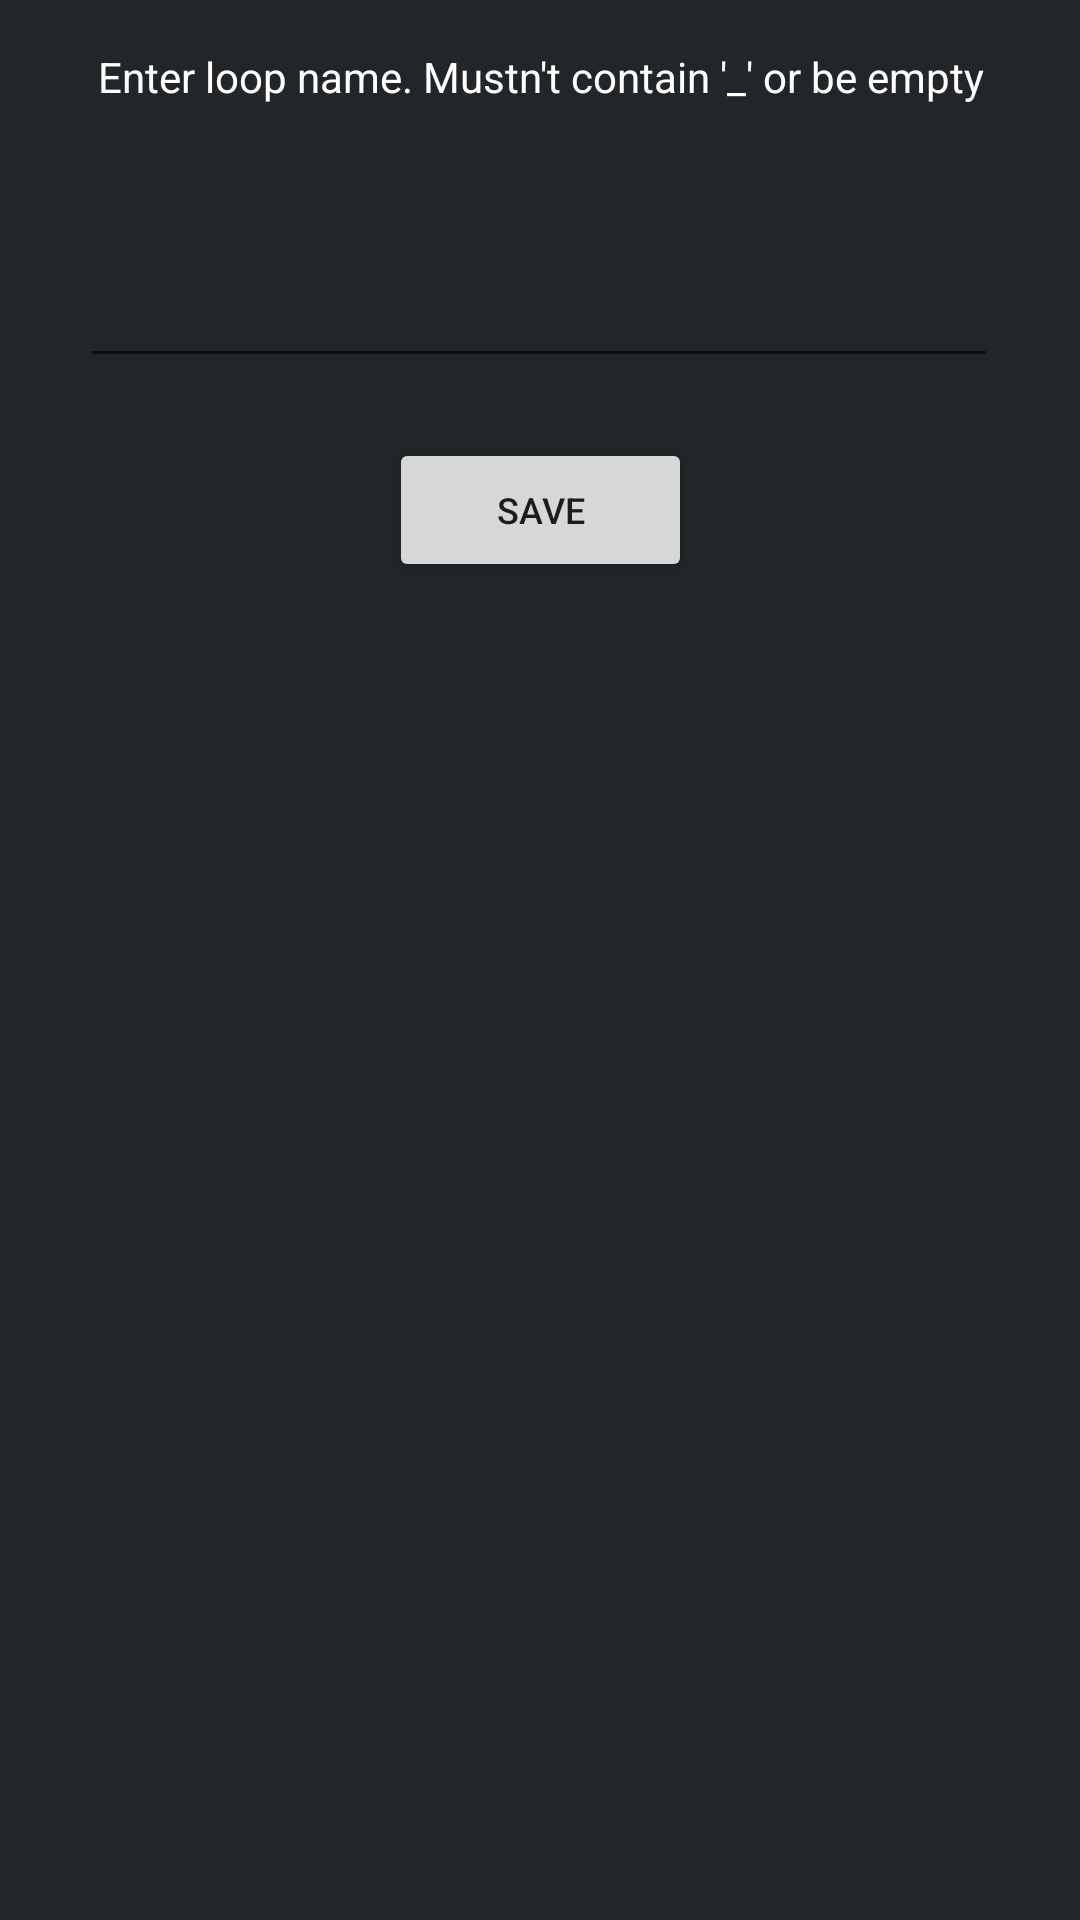

The Android layout XML behind this screen, and the referenced resources:
<!-- AndroidManifest.xml: application theme Theme.AppCompat.DayNight -->
<!-- res/layout/save_loop_layout.xml -->
<?xml version="1.0" encoding="utf-8"?>
<androidx.constraintlayout.widget.ConstraintLayout
    xmlns:android="http://schemas.android.com/apk/res/android"
    xmlns:app="http://schemas.android.com/apk/res-auto"
    xmlns:tools="http://schemas.android.com/tools"
    android:layout_width="350dp"
    android:layout_height="200dp"
    android:background="#232628">

    <TextView
        android:id="@+id/textView"
        android:layout_width="307dp"
        android:layout_height="32dp"
        android:layout_centerInParent="true"
        android:layout_marginTop="16dp"
        android:text="Enter loop name. Mustn't contain '_' or be empty"
        android:textColor="@color/white"
        android:textSize="14sp"
        android:textAlignment="center"
        app:layout_constraintEnd_toEndOf="parent"
        app:layout_constraintStart_toStartOf="parent"
        app:layout_constraintTop_toTopOf="parent" />

    <EditText
        android:id="@+id/ssf_txtSaveLoop"
        android:layout_width="306dp"
        android:layout_height="62dp"
        android:layout_marginTop="16dp"
        android:ems="10"
        android:textAlignment="center"
        android:textColor="@color/white"
        android:textSize="14sp"
        app:layout_constraintEnd_toEndOf="parent"
        app:layout_constraintHorizontal_bias="0.493"
        app:layout_constraintStart_toStartOf="parent"
        app:layout_constraintTop_toBottomOf="@+id/textView" />

    <Button
        android:id="@+id/ssf_btnSaveLoop"
        android:layout_width="101dp"
        android:layout_height="48dp"
        android:layout_marginTop="20dp"
        android:text="Save"
        android:textSize="12sp"
        app:layout_constraintEnd_toEndOf="parent"
        app:layout_constraintStart_toStartOf="parent"
        app:layout_constraintTop_toBottomOf="@+id/ssf_txtSaveLoop" />

</androidx.constraintlayout.widget.ConstraintLayout>
<!-- resources referenced by this layout -->
<resources>
  <color name="white">#FFFFFFFF</color>
</resources>
